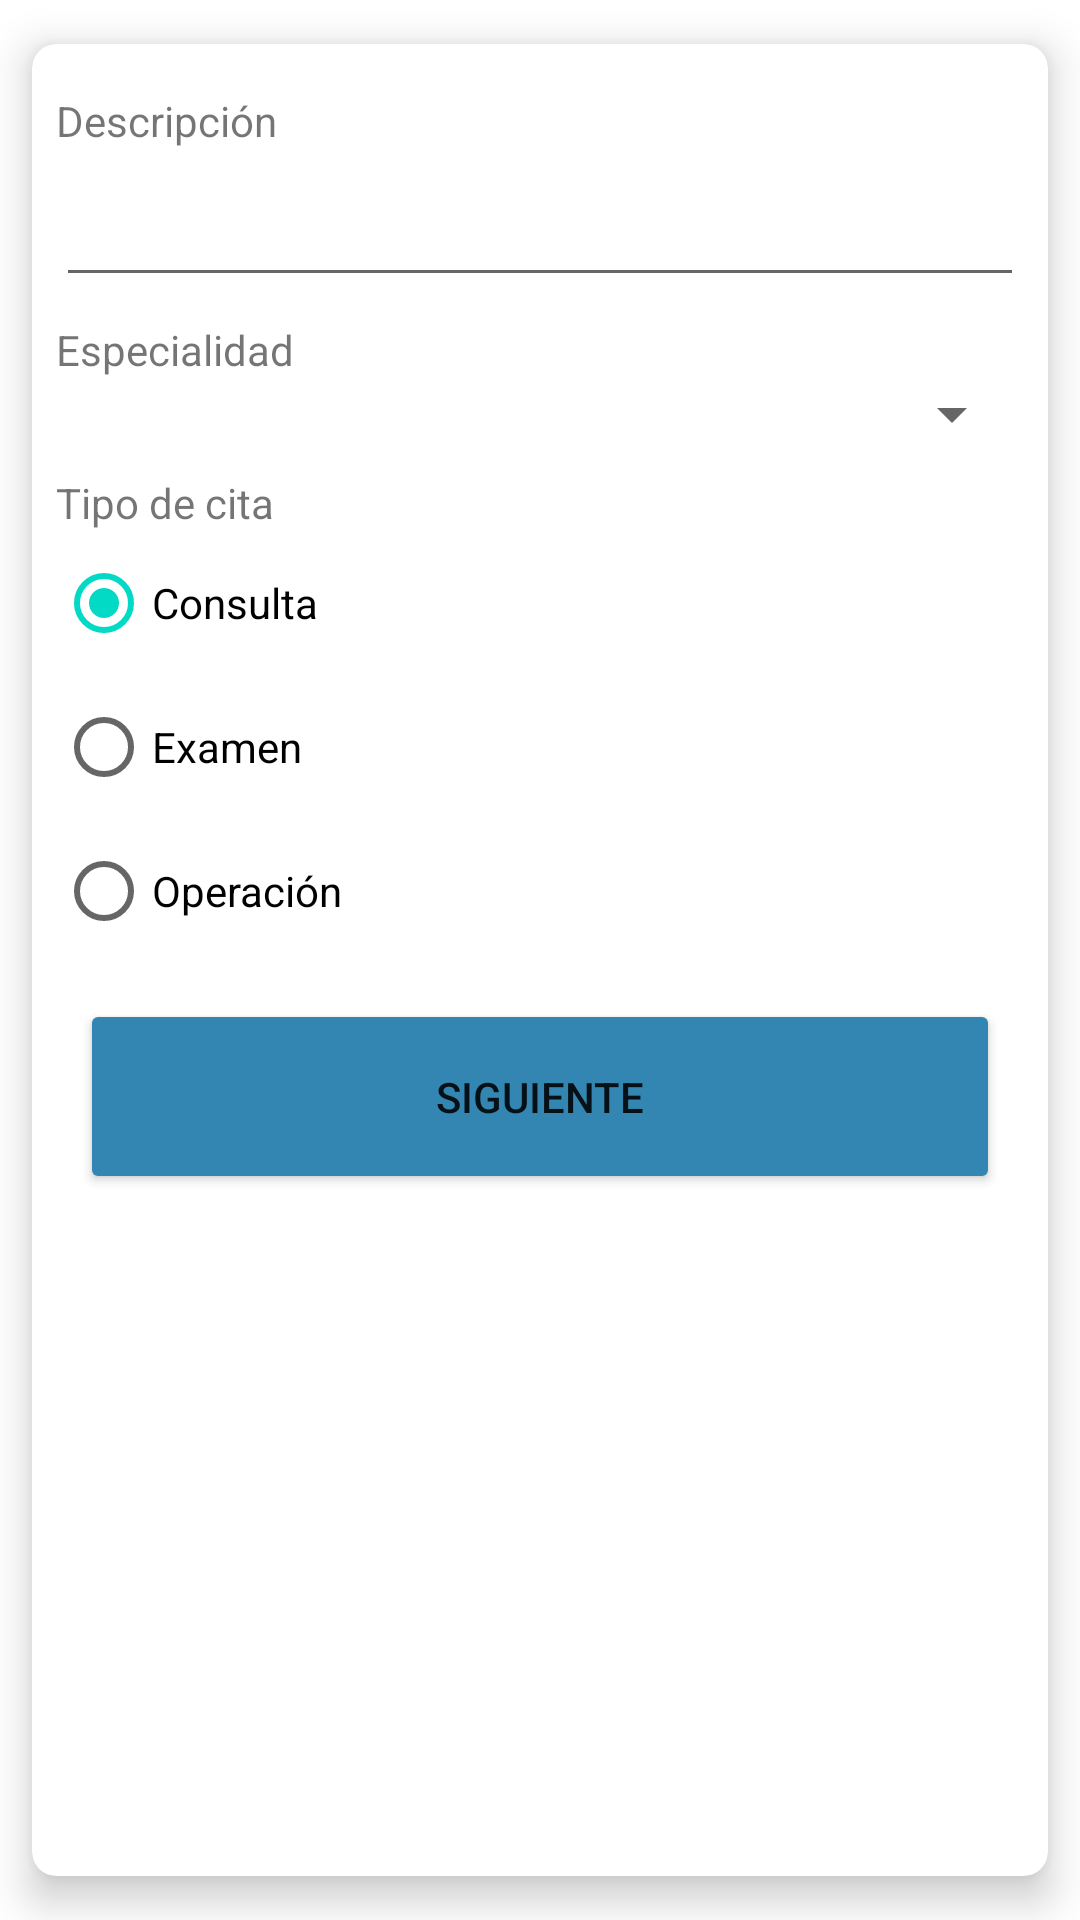

Layout XML and referenced resources for this Android screen:
<!-- AndroidManifest.xml: application theme Theme.MyAppointments -->
<!-- res/layout/card_view_step_one.xml -->
<?xml version="1.0" encoding="utf-8"?>
<androidx.cardview.widget.CardView
    xmlns:card_view="http://schemas.android.com/apk/res-auto"
    xmlns:android="http://schemas.android.com/apk/res/android"
    xmlns:tools="http://schemas.android.com/tools"
    android:id="@+id/cvStep1"
    card_view:cardCornerRadius="8dp"
    card_view:cardElevation="8dp"
    card_view:cardUseCompatPadding="true"
    card_view:contentPadding="8dp"
    android:layout_width="match_parent"
    android:layout_height="wrap_content"
    android:layout_gravity="center"
    tools:context=".ui.CreateAppointmentActivity">

    <LinearLayout
        android:layout_width="match_parent"
        android:layout_height="match_parent"
        android:orientation="vertical">

        <TextView
            android:layout_width="wrap_content"
            android:layout_height="wrap_content"
            android:layout_marginTop="8dp"
            android:text="@string/labelDescription" />

        <EditText
            android:id="@+id/etDescription"
            android:layout_width="match_parent"
            android:layout_height="wrap_content"
            android:layout_marginTop="8dp"
            android:inputType="text"
            android:autofillHints=""
            tools:ignore="LabelFor" />

        <TextView
            android:layout_width="wrap_content"
            android:layout_height="wrap_content"
            android:layout_marginTop="8dp"
            android:text="@string/labelSpecialty" />

        <Spinner
            android:id="@+id/spinnerSpecialties"
            android:layout_width="match_parent"
            android:layout_height="wrap_content" />

        <TextView
            android:layout_width="wrap_content"
            android:layout_height="wrap_content"
            android:layout_marginTop="8dp"
            android:text="@string/labelType" />

        <RadioGroup
            android:id="@+id/radioGroupType"
            android:layout_width="match_parent"
            android:layout_height="wrap_content"
            android:orientation="vertical"
            android:checkedButton="@id/radio_consult">

            <RadioButton
                android:id="@+id/radio_consult"
                android:layout_width="wrap_content"
                android:layout_height="wrap_content"
                android:checked="true"
                android:text="@string/radioConsult" />

            <RadioButton
                android:layout_width="wrap_content"
                android:layout_height="wrap_content"
                android:text="@string/radioTest" />

            <RadioButton
                android:layout_width="wrap_content"
                android:layout_height="wrap_content"
                android:text="@string/radioSurgery" />
        </RadioGroup>

        <Button
            android:id="@+id/btnNext"
            style="@style/MenuButton"
            android:layout_marginLeft="8dp"
            android:layout_marginRight="8dp"
            android:backgroundTint="@color/colorBlue"
            android:drawableEnd="@drawable/ic_navigate_next"
            android:text="@string/btn_next" />

    </LinearLayout>

</androidx.cardview.widget.CardView>
<!-- resources referenced by this layout -->
<resources>
  <color name="colorBlue">#3386B1</color>
  <string name="btn_next">Siguiente</string>
  <string name="labelDescription">Descripción</string>
  <string name="labelSpecialty">Especialidad</string>
  <string name="labelType">Tipo de cita</string>
  <string name="radioConsult">Consulta</string>
  <string name="radioSurgery">Operación</string>
  <string name="radioTest">Examen</string>
  <style name="MenuButton">
          <item name="android:layout_width">match_parent</item>
          <item name="android:layout_height">65dp</item>
          <item name="android:layout_marginTop">12dp</item>
          <item name="android:paddingLeft">100dp</item>
          <item name="android:paddingRight">100dp</item>
      </style>
  <style name="Theme.MyAppointments" parent="Theme.MaterialComponents.DayNight.DarkActionBar">
          
          <item name="colorPrimary">@color/colorPrimary</item>
          <item name="colorPrimaryVariant">@color/colorPrimaryDark</item>
          <item name="colorOnPrimary">@color/white</item>
          
          <item name="colorSecondary">@color/teal_200</item>
          <item name="colorSecondaryVariant">@color/teal_700</item>
          <item name="colorOnSecondary">@color/black</item>
          
          <item name="android:statusBarColor" tools:targetApi="l">?attr/colorPrimaryVariant</item>
          
      </style>
  <color name="colorPrimary">#825ee4</color>
  <color name="colorPrimaryDark">#172b4d</color>
  <color name="white">#FFFFFFFF</color>
  <color name="teal_200">#FF03DAC5</color>
  <color name="teal_700">#FF018786</color>
  <color name="black">#FF000000</color>
</resources>
